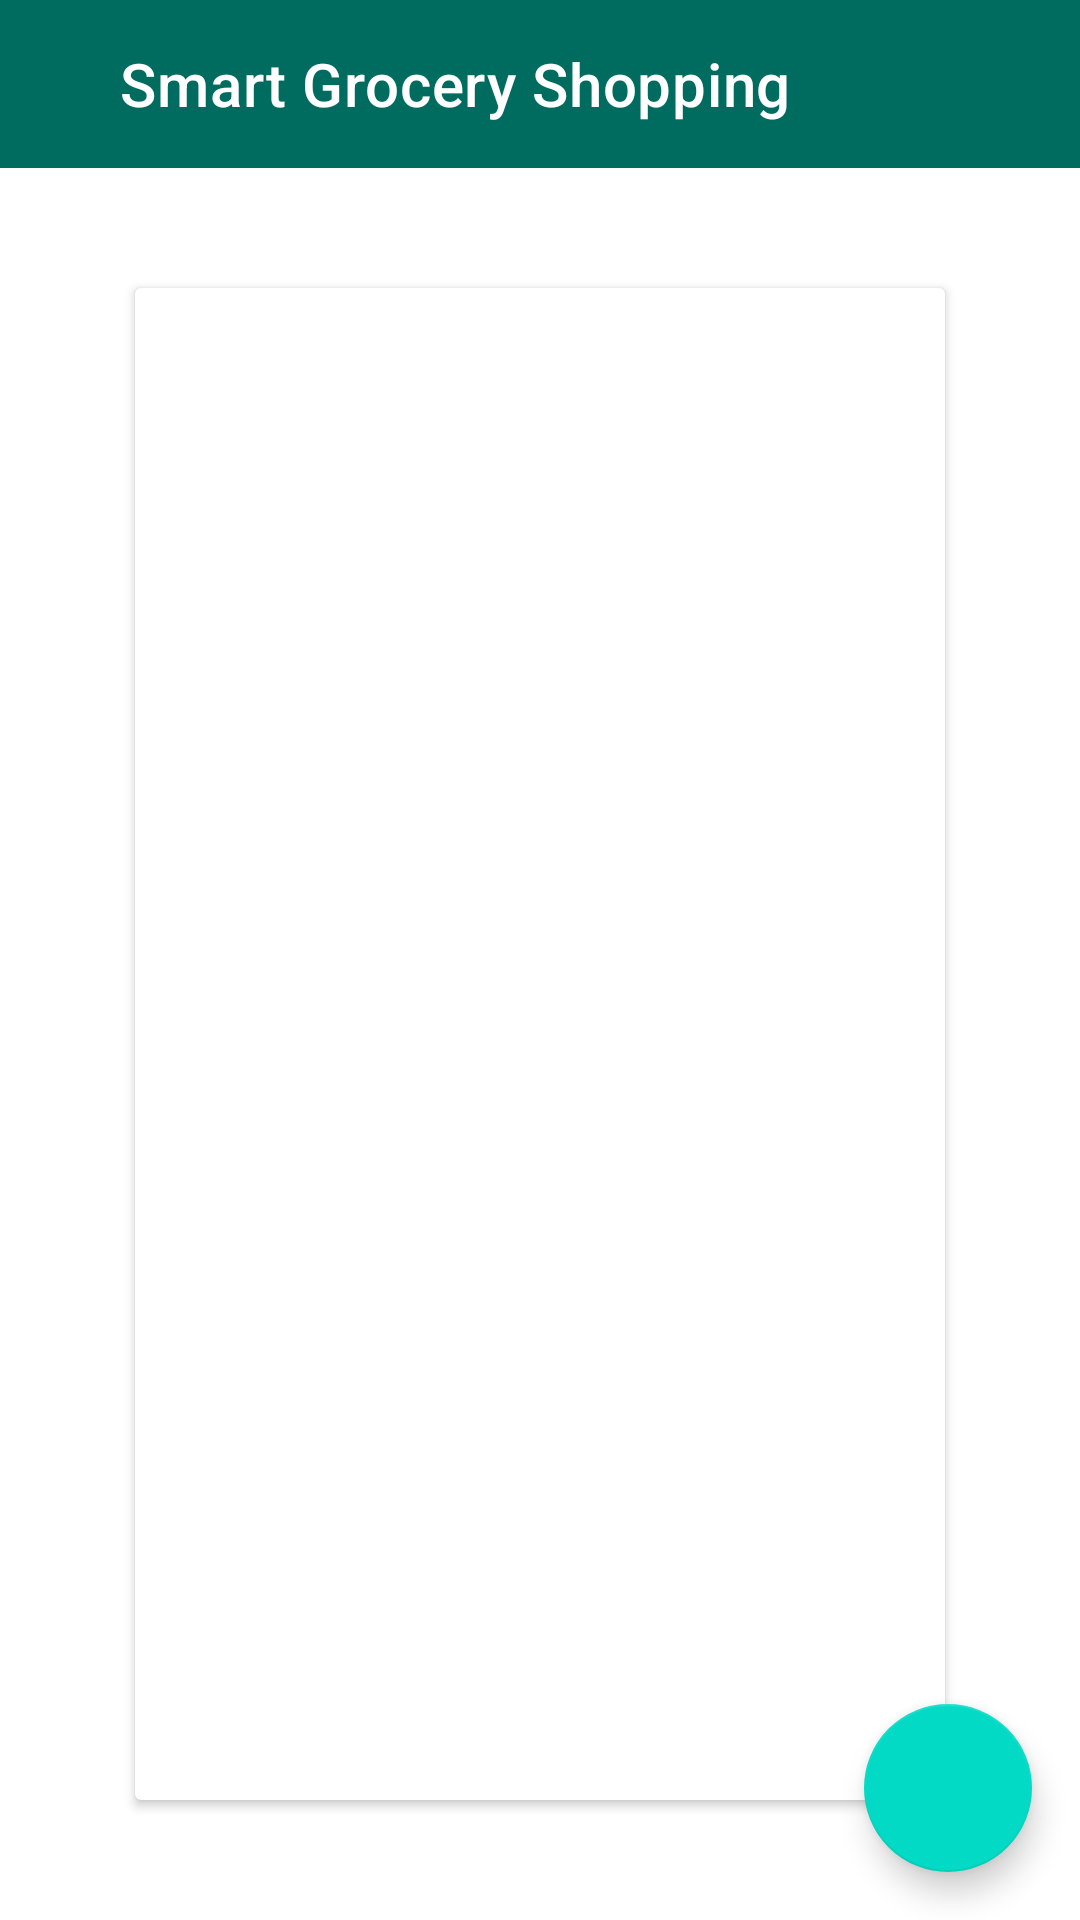

The Android layout XML behind this screen, and the referenced resources:
<!-- AndroidManifest.xml: application theme Theme.F21G3_SmartGroceryShopping -->
<!-- res/layout/activity_dish_details.xml -->
<?xml version="1.0" encoding="utf-8"?>
<androidx.constraintlayout.widget.ConstraintLayout xmlns:android="http://schemas.android.com/apk/res/android"
    xmlns:app="http://schemas.android.com/apk/res-auto"
    xmlns:tools="http://schemas.android.com/tools"
    android:layout_width="match_parent"
    android:layout_height="match_parent"
    tools:context=".DishDetailsActivity">

    <androidx.appcompat.widget.Toolbar
        android:id="@+id/toolbarOrder"
        android:minHeight="?attr/actionBarSize"
        app:layout_constraintEnd_toEndOf="parent"
        app:layout_constraintStart_toStartOf="parent"
        app:layout_constraintTop_toTopOf="parent"
        android:layout_width="match_parent"
        android:layout_height="wrap_content"
        android:background="#006C5F"
        android:theme="@style/ThemeOverlay.AppCompat.Dark.ActionBar"
        app:title="Smart Grocery Shopping"
        app:titleMarginStart="40dp"/>

    <androidx.cardview.widget.CardView
        android:id="@+id/cardViewOrder"
        android:layout_width="match_parent"
        android:layout_height="0dp"
        android:layout_marginStart="45dp"
        android:layout_marginTop="40dp"
        android:layout_marginEnd="45dp"
        android:layout_marginBottom="40dp"
        app:layout_constraintBottom_toBottomOf="parent"
        app:layout_constraintEnd_toEndOf="parent"
        app:layout_constraintStart_toStartOf="parent"
        app:layout_constraintTop_toBottomOf="@+id/toolbarOrder">

        <androidx.recyclerview.widget.RecyclerView
            android:id="@+id/recyclerViewOrder"
            android:layout_width="match_parent"
            android:layout_height="match_parent"
            android:layout_margin="16dp" />
    </androidx.cardview.widget.CardView>
    
    

    <com.google.android.material.floatingactionbutton.FloatingActionButton
        android:id="@+id/fabDish"
        android:layout_width="wrap_content"
        android:layout_height="wrap_content"
        android:layout_marginEnd="16dp"
        android:layout_marginBottom="16dp"
        android:clickable="true"
        android:contentDescription="@string/fabOrderText"
        android:focusable="true"
        app:layout_constraintBottom_toBottomOf="parent"
        app:layout_constraintEnd_toEndOf="parent"
        app:maxImageSize="40dp"
        app:srcCompat="@drawable/checkout" />
</androidx.constraintlayout.widget.ConstraintLayout>
<!-- resources referenced by this layout -->
<resources>
  <string name="fabOrderText">Confirm order</string>
  <style name="Theme.F21G3_SmartGroceryShopping" parent="Theme.MaterialComponents.DayNight.NoActionBar">
          
          <item name="colorPrimary">@color/purple_500</item>
          <item name="colorPrimaryVariant">@color/purple_700</item>
          <item name="colorOnPrimary">@color/white</item>
          
          <item name="colorSecondary">@color/teal_200</item>
          <item name="colorSecondaryVariant">@color/teal_700</item>
          <item name="colorOnSecondary">@color/black</item>
          
          <item name="android:statusBarColor" tools:targetApi="l">?attr/colorPrimaryVariant</item>
          
      </style>
  <!-- not gathered from this repository: default colours our renderer supplied (Android Studio template values) -->
  <color name="purple_500">#FF6200EE</color>
  <color name="purple_700">#FF3700B3</color>
  <color name="teal_200">#FF03DAC5</color>
  <color name="teal_700">#FF018786</color>
  <color name="black">#FF000000</color>
  <color name="white">#FFFFFFFF</color>
</resources>
